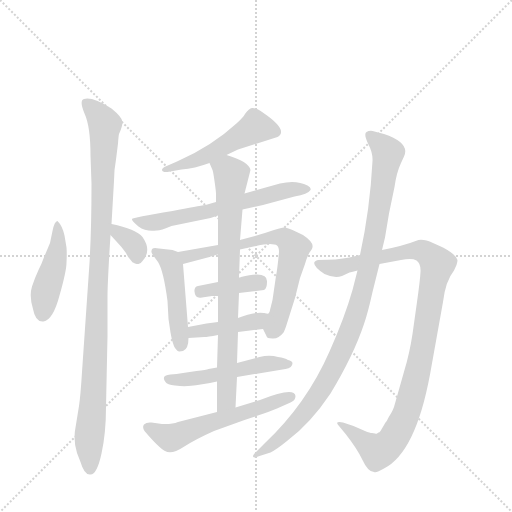
t = 0.00 s
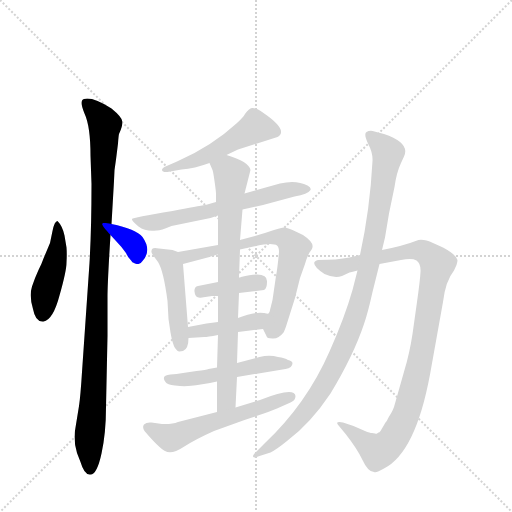
t = 2.10 s
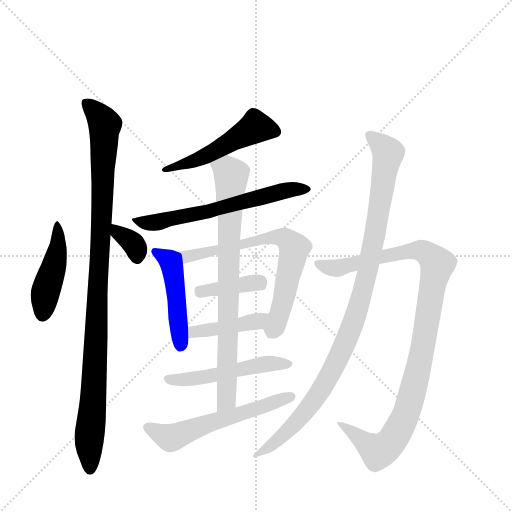
t = 4.21 s
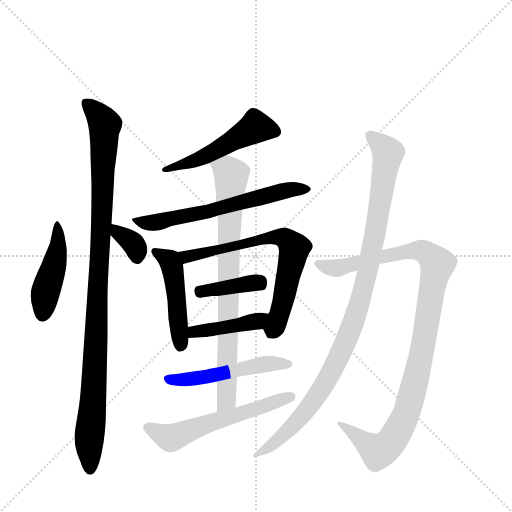
t = 6.31 s
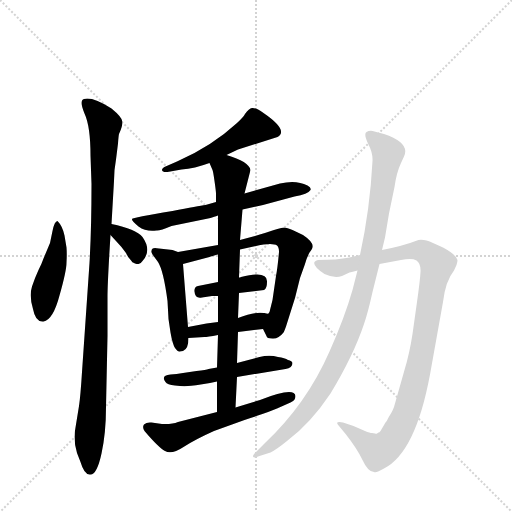
t = 8.41 s
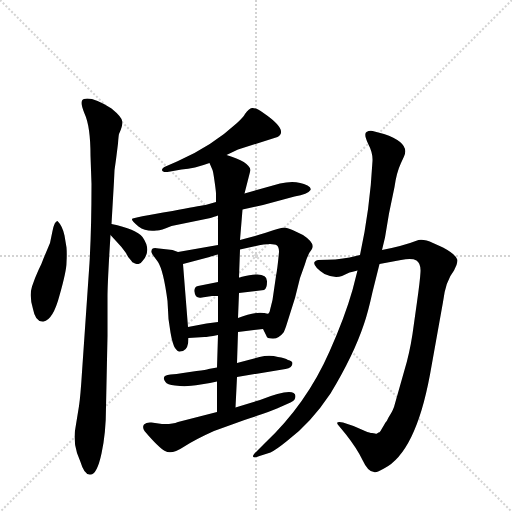
t = 10.52 s

The animated SVG that drew these frames (rendered in a browser with its animation timeline set to each time). Animation: 14 CSS @keyframes rules; one cycle of 10.52 s.

<svg version="1.1" viewBox="0 0 1024 1024" xmlns="http://www.w3.org/2000/svg">
  <g stroke="lightgray" stroke-dasharray="1,1" stroke-width="1" transform="scale(4, 4)">
    <line x1="0" y1="0" x2="256" y2="256"></line>
    <line x1="256" y1="0" x2="0" y2="256"></line>
    <line x1="128" y1="0" x2="128" y2="256"></line>
    <line x1="0" y1="128" x2="256" y2="128"></line>
  </g>
  <g transform="scale(1, -1) translate(0, -848)">
    <style type="text/css">
      
        @keyframes keyframes0 {
          from {
            stroke: blue;
            stroke-dashoffset: 440;
            stroke-width: 128;
          }
          59% {
            animation-timing-function: step-end;
            stroke: blue;
            stroke-dashoffset: 0;
            stroke-width: 128;
          }
          to {
            stroke: black;
            stroke-width: 1024;
          }
        }
        #make-me-a-hanzi-animation-0 {
          animation: keyframes0 0.6080729166666666s both;
          animation-delay: 0s;
          animation-timing-function: linear;
        }
      
        @keyframes keyframes1 {
          from {
            stroke: blue;
            stroke-dashoffset: 1000;
            stroke-width: 128;
          }
          76% {
            animation-timing-function: step-end;
            stroke: blue;
            stroke-dashoffset: 0;
            stroke-width: 128;
          }
          to {
            stroke: black;
            stroke-width: 1024;
          }
        }
        #make-me-a-hanzi-animation-1 {
          animation: keyframes1 1.0638020833333333s both;
          animation-delay: 0.6080729166666666s;
          animation-timing-function: linear;
        }
      
        @keyframes keyframes2 {
          from {
            stroke: blue;
            stroke-dashoffset: 337;
            stroke-width: 128;
          }
          52% {
            animation-timing-function: step-end;
            stroke: blue;
            stroke-dashoffset: 0;
            stroke-width: 128;
          }
          to {
            stroke: black;
            stroke-width: 1024;
          }
        }
        #make-me-a-hanzi-animation-2 {
          animation: keyframes2 0.5242513020833334s both;
          animation-delay: 1.671875s;
          animation-timing-function: linear;
        }
      
        @keyframes keyframes3 {
          from {
            stroke: blue;
            stroke-dashoffset: 497;
            stroke-width: 128;
          }
          62% {
            animation-timing-function: step-end;
            stroke: blue;
            stroke-dashoffset: 0;
            stroke-width: 128;
          }
          to {
            stroke: black;
            stroke-width: 1024;
          }
        }
        #make-me-a-hanzi-animation-3 {
          animation: keyframes3 0.6544596354166666s both;
          animation-delay: 2.1961263020833335s;
          animation-timing-function: linear;
        }
      
        @keyframes keyframes4 {
          from {
            stroke: blue;
            stroke-dashoffset: 612;
            stroke-width: 128;
          }
          67% {
            animation-timing-function: step-end;
            stroke: blue;
            stroke-dashoffset: 0;
            stroke-width: 128;
          }
          to {
            stroke: black;
            stroke-width: 1024;
          }
        }
        #make-me-a-hanzi-animation-4 {
          animation: keyframes4 0.748046875s both;
          animation-delay: 2.8505859375s;
          animation-timing-function: linear;
        }
      
        @keyframes keyframes5 {
          from {
            stroke: blue;
            stroke-dashoffset: 461;
            stroke-width: 128;
          }
          60% {
            animation-timing-function: step-end;
            stroke: blue;
            stroke-dashoffset: 0;
            stroke-width: 128;
          }
          to {
            stroke: black;
            stroke-width: 1024;
          }
        }
        #make-me-a-hanzi-animation-5 {
          animation: keyframes5 0.6251627604166666s both;
          animation-delay: 3.5986328125s;
          animation-timing-function: linear;
        }
      
        @keyframes keyframes6 {
          from {
            stroke: blue;
            stroke-dashoffset: 667;
            stroke-width: 128;
          }
          68% {
            animation-timing-function: step-end;
            stroke: blue;
            stroke-dashoffset: 0;
            stroke-width: 128;
          }
          to {
            stroke: black;
            stroke-width: 1024;
          }
        }
        #make-me-a-hanzi-animation-6 {
          animation: keyframes6 0.7928059895833334s both;
          animation-delay: 4.223795572916667s;
          animation-timing-function: linear;
        }
      
        @keyframes keyframes7 {
          from {
            stroke: blue;
            stroke-dashoffset: 380;
            stroke-width: 128;
          }
          55% {
            animation-timing-function: step-end;
            stroke: blue;
            stroke-dashoffset: 0;
            stroke-width: 128;
          }
          to {
            stroke: black;
            stroke-width: 1024;
          }
        }
        #make-me-a-hanzi-animation-7 {
          animation: keyframes7 0.5592447916666666s both;
          animation-delay: 5.0166015625s;
          animation-timing-function: linear;
        }
      
        @keyframes keyframes8 {
          from {
            stroke: blue;
            stroke-dashoffset: 405;
            stroke-width: 128;
          }
          57% {
            animation-timing-function: step-end;
            stroke: blue;
            stroke-dashoffset: 0;
            stroke-width: 128;
          }
          to {
            stroke: black;
            stroke-width: 1024;
          }
        }
        #make-me-a-hanzi-animation-8 {
          animation: keyframes8 0.57958984375s both;
          animation-delay: 5.575846354166667s;
          animation-timing-function: linear;
        }
      
        @keyframes keyframes9 {
          from {
            stroke: blue;
            stroke-dashoffset: 500;
            stroke-width: 128;
          }
          62% {
            animation-timing-function: step-end;
            stroke: blue;
            stroke-dashoffset: 0;
            stroke-width: 128;
          }
          to {
            stroke: black;
            stroke-width: 1024;
          }
        }
        #make-me-a-hanzi-animation-9 {
          animation: keyframes9 0.6569010416666666s both;
          animation-delay: 6.155436197916667s;
          animation-timing-function: linear;
        }
      
        @keyframes keyframes10 {
          from {
            stroke: blue;
            stroke-dashoffset: 767;
            stroke-width: 128;
          }
          71% {
            animation-timing-function: step-end;
            stroke: blue;
            stroke-dashoffset: 0;
            stroke-width: 128;
          }
          to {
            stroke: black;
            stroke-width: 1024;
          }
        }
        #make-me-a-hanzi-animation-10 {
          animation: keyframes10 0.8741861979166666s both;
          animation-delay: 6.812337239583334s;
          animation-timing-function: linear;
        }
      
        @keyframes keyframes11 {
          from {
            stroke: blue;
            stroke-dashoffset: 559;
            stroke-width: 128;
          }
          65% {
            animation-timing-function: step-end;
            stroke: blue;
            stroke-dashoffset: 0;
            stroke-width: 128;
          }
          to {
            stroke: black;
            stroke-width: 1024;
          }
        }
        #make-me-a-hanzi-animation-11 {
          animation: keyframes11 0.7049153645833334s both;
          animation-delay: 7.686523437500001s;
          animation-timing-function: linear;
        }
      
        @keyframes keyframes12 {
          from {
            stroke: blue;
            stroke-dashoffset: 1004;
            stroke-width: 128;
          }
          77% {
            animation-timing-function: step-end;
            stroke: blue;
            stroke-dashoffset: 0;
            stroke-width: 128;
          }
          to {
            stroke: black;
            stroke-width: 1024;
          }
        }
        #make-me-a-hanzi-animation-12 {
          animation: keyframes12 1.0670572916666667s both;
          animation-delay: 8.391438802083334s;
          animation-timing-function: linear;
        }
      
        @keyframes keyframes13 {
          from {
            stroke: blue;
            stroke-dashoffset: 990;
            stroke-width: 128;
          }
          76% {
            animation-timing-function: step-end;
            stroke: blue;
            stroke-dashoffset: 0;
            stroke-width: 128;
          }
          to {
            stroke: black;
            stroke-width: 1024;
          }
        }
        #make-me-a-hanzi-animation-13 {
          animation: keyframes13 1.0556640625s both;
          animation-delay: 9.45849609375s;
          animation-timing-function: linear;
        }
      
    </style>
    
      <path d="M 115 406 Q 109 406 105 386 L 100 362 L 87 331 Q 84 322 77 308 Q 70 293 64 275 Q 58 256 66 230 Q 71 203 87 205 Q 106 208 119 257 Q 133 306 133 323 Q 134 340 133 353 L 129 377 Q 125 396 115 406 Z" fill="lightgray"></path>
    
      <path d="M 179 322 L 164 104 Q 161 56 158 36 L 151 -7 Q 146 -32 154 -58 L 161 -76 Q 169 -103 181 -101 Q 194 -101 203 -59 Q 212 -18 212 34 L 215 176 L 215 254 Q 215 283 221 378 L 223 400 L 228 486 Q 228 508 232 529 L 236 561 Q 237 576 238 580 Q 245 595 245 604 Q 245 613 223 631 Q 185 655 168 650 Q 158 647 169 621 Q 181 595 181 537 L 183 480 Q 183 390 179 322 Z" fill="lightgray"></path>
    
      <path d="M 221 378 L 232 366 Q 242 356 252 342 Q 256 334 258 332 L 263 326 Q 265 323 266 323 L 270 321 Q 273 320 277 320 Q 281 320 285 326 Q 304 347 285 374 Q 272 390 223 400 C 196 406 201 400 221 378 Z" fill="lightgray"></path>
    
      <path d="M 453 538 L 476 549 L 555 574 Q 578 587 527 622 Q 511 633 504 632 Q 498 631 490 620 Q 486 613 474 602 Q 423 555 354 525 L 331 515 Q 324 512 324 508 Q 325 503 335 504 L 363 509 Q 389 511 419 522 L 453 538 Z" fill="lightgray"></path>
    
      <path d="M 432 444 L 411 438 Q 397 436 345 426 Q 265 413 264 410 Q 263 406 277 395 Q 292 384 313 387 Q 319 386 343 396 L 421 412 L 436 417 L 485 429 L 526 438 L 589 455 Q 616 460 621 468 Q 623 473 615 477 Q 592 489 560 481 L 489 461 L 432 444 Z" fill="lightgray"></path>
    
      <path d="M 356 344 L 345 348 L 318 351 Q 303 355 303 346 Q 302 344 305 339 L 316 324 Q 327 307 335 246 L 337 210 L 341 183 Q 345 160 350 152 Q 356 144 359 145 Q 362 146 366 146 Q 377 150 377 172 L 376 194 L 366 320 C 364 341 364 341 356 344 Z" fill="lightgray"></path>
    
      <path d="M 558 344 Q 555 311 552 296 L 545 248 L 539 224 Q 535 216 528 222 C 511 219 513 217 526 190 L 533 176 Q 533 171 545 171 Q 557 170 567 183 Q 568 184 572 195 L 590 252 L 600 292 L 610 320 Q 614 334 619 343 Q 625 351 625 354 Q 627 364 606 378 L 585 388 Q 574 393 568 393 Q 563 393 548 388 Q 534 383 510 376 L 480 368 L 436 358 L 356 344 C 326 339 337 312 366 320 L 419 334 Q 423 336 436 339 L 480 349 L 507 355 Q 530 360 540 360 Q 550 360 554 357 Q 558 354 558 344 Z" fill="lightgray"></path>
    
      <path d="M 478 262 L 528 268 Q 534 271 534 284 Q 536 308 482 294 Q 480 293 478 293 L 436 284 L 396 276 Q 388 274 389 265 Q 390 250 404 253 L 424 256 L 436 256 L 478 262 Z" fill="lightgray"></path>
    
      <path d="M 528 222 Q 508 225 476 212 L 436 204 L 413 201 L 376 194 C 347 188 347 170 377 172 L 409 174 Q 414 174 436 178 L 476 184 L 526 190 C 556 194 558 219 528 222 Z" fill="lightgray"></path>
    
      <path d="M 434 113 L 417 110 Q 413 108 393 106 L 366 102 Q 353 100 341 99 Q 321 97 331 84 Q 334 79 350 77 Q 366 75 376 76 Q 386 76 420 82 L 434 85 L 474 94 L 571 110 Q 585 112 585 122 Q 584 126 576 128 Q 570 132 556 134 Q 539 139 519 134 L 474 122 L 434 113 Z" fill="lightgray"></path>
    
      <path d="M 476 212 L 478 262 L 478 293 L 480 349 L 480 368 L 485 429 L 489 461 L 501 508 Q 498 525 453 538 C 424 547 407 550 419 522 L 425 508 Q 426 507 429 486 Q 432 465 432 461 L 432 444 L 436 417 L 436 358 L 436 339 L 436 284 L 436 256 L 436 204 L 436 178 L 434 113 L 434 85 L 434 24 C 434 -6 470 3 471 33 L 474 94 L 474 122 L 476 184 L 476 212 Z" fill="lightgray"></path>
    
      <path d="M 434 24 L 356 4 Q 344 -1 324 0 L 303 3 Q 293 4 288 -1 Q 284 -6 289 -14 Q 317 -47 330 -54 Q 343 -62 367 -46 Q 390 -31 428 -14 L 489 8 Q 538 24 554 31 L 581 43 Q 591 47 591 56 Q 589 75 520 48 L 471 33 L 434 24 Z" fill="lightgray"></path>
    
      <path d="M 759 320 L 802 328 Q 824 332 833 327 Q 842 321 841 304 Q 840 286 834 244 L 825 180 Q 819 141 809 108 L 788 34 Q 785 26 783 23 L 777 13 Q 774 6 771 3 L 761 -14 Q 759 -17 757 -17 L 754 -19 Q 753 -20 750 -19 L 744 -18 Q 740 -18 730 -14 L 707 -4 L 686 3 Q 682 4 679 4 Q 670 4 678 -4 L 692 -21 Q 714 -49 725 -72 Q 736 -96 748 -96 Q 753 -98 768 -89 Q 831 -57 860 99 L 886 244 Q 891 286 908 307 L 913 318 Q 915 324 915 328 Q 912 339 886 353 L 866 362 Q 849 370 837 368 Q 806 356 764 348 L 720 338 L 699 333 Q 674 328 636 328 Q 631 327 629 324 Q 625 316 649 300 Q 668 291 684 296 L 699 303 Q 704 304 715 307 L 759 320 Z" fill="lightgray"></path>
    
      <path d="M 715 307 L 705 268 Q 689 212 659 145 Q 613 40 529 -39 L 512 -56 Q 505 -62 506 -65 Q 508 -69 519 -64 L 541 -57 Q 553 -51 574 -34 Q 621 1 661 61 Q 707 137 728 200 Q 736 223 745 264 L 759 320 L 764 348 L 770 373 L 778 421 L 789 474 Q 793 503 802 522 L 808 535 Q 821 562 768 580 L 749 585 Q 740 588 733 584 Q 727 580 736 561 Q 746 542 745 526 Q 740 430 720 338 L 715 307 Z" fill="lightgray"></path>
    
    
      <clipPath id="make-me-a-hanzi-clip-0">
        <path d="M 115 406 Q 109 406 105 386 L 100 362 L 87 331 Q 84 322 77 308 Q 70 293 64 275 Q 58 256 66 230 Q 71 203 87 205 Q 106 208 119 257 Q 133 306 133 323 Q 134 340 133 353 L 129 377 Q 125 396 115 406 Z"></path>
      </clipPath>
      <path clip-path="url(#make-me-a-hanzi-clip-0)" d="M 115 400 L 115 345 L 91 263 L 85 220" fill="none" id="make-me-a-hanzi-animation-0" stroke-dasharray="312 624" stroke-linecap="round"></path>
    
      <clipPath id="make-me-a-hanzi-clip-1">
        <path d="M 179 322 L 164 104 Q 161 56 158 36 L 151 -7 Q 146 -32 154 -58 L 161 -76 Q 169 -103 181 -101 Q 194 -101 203 -59 Q 212 -18 212 34 L 215 176 L 215 254 Q 215 283 221 378 L 223 400 L 228 486 Q 228 508 232 529 L 236 561 Q 237 576 238 580 Q 245 595 245 604 Q 245 613 223 631 Q 185 655 168 650 Q 158 647 169 621 Q 181 595 181 537 L 183 480 Q 183 390 179 322 Z"></path>
      </clipPath>
      <path clip-path="url(#make-me-a-hanzi-clip-1)" d="M 174 641 L 210 598 L 188 74 L 178 -26 L 180 -89" fill="none" id="make-me-a-hanzi-animation-1" stroke-dasharray="872 1744" stroke-linecap="round"></path>
    
      <clipPath id="make-me-a-hanzi-clip-2">
        <path d="M 221 378 L 232 366 Q 242 356 252 342 Q 256 334 258 332 L 263 326 Q 265 323 266 323 L 270 321 Q 273 320 277 320 Q 281 320 285 326 Q 304 347 285 374 Q 272 390 223 400 C 196 406 201 400 221 378 Z"></path>
      </clipPath>
      <path clip-path="url(#make-me-a-hanzi-clip-2)" d="M 231 394 L 235 383 L 269 357 L 275 331" fill="none" id="make-me-a-hanzi-animation-2" stroke-dasharray="209 418" stroke-linecap="round"></path>
    
      <clipPath id="make-me-a-hanzi-clip-3">
        <path d="M 453 538 L 476 549 L 555 574 Q 578 587 527 622 Q 511 633 504 632 Q 498 631 490 620 Q 486 613 474 602 Q 423 555 354 525 L 331 515 Q 324 512 324 508 Q 325 503 335 504 L 363 509 Q 389 511 419 522 L 453 538 Z"></path>
      </clipPath>
      <path clip-path="url(#make-me-a-hanzi-clip-3)" d="M 550 585 L 511 594 L 407 533 L 330 509" fill="none" id="make-me-a-hanzi-animation-3" stroke-dasharray="369 738" stroke-linecap="round"></path>
    
      <clipPath id="make-me-a-hanzi-clip-4">
        <path d="M 432 444 L 411 438 Q 397 436 345 426 Q 265 413 264 410 Q 263 406 277 395 Q 292 384 313 387 Q 319 386 343 396 L 421 412 L 436 417 L 485 429 L 526 438 L 589 455 Q 616 460 621 468 Q 623 473 615 477 Q 592 489 560 481 L 489 461 L 432 444 Z"></path>
      </clipPath>
      <path clip-path="url(#make-me-a-hanzi-clip-4)" d="M 267 408 L 306 402 L 335 412 L 425 426 L 570 468 L 614 470" fill="none" id="make-me-a-hanzi-animation-4" stroke-dasharray="484 968" stroke-linecap="round"></path>
    
      <clipPath id="make-me-a-hanzi-clip-5">
        <path d="M 356 344 L 345 348 L 318 351 Q 303 355 303 346 Q 302 344 305 339 L 316 324 Q 327 307 335 246 L 337 210 L 341 183 Q 345 160 350 152 Q 356 144 359 145 Q 362 146 366 146 Q 377 150 377 172 L 376 194 L 366 320 C 364 341 364 341 356 344 Z"></path>
      </clipPath>
      <path clip-path="url(#make-me-a-hanzi-clip-5)" d="M 312 345 L 340 327 L 343 318 L 361 157" fill="none" id="make-me-a-hanzi-animation-5" stroke-dasharray="333 666" stroke-linecap="round"></path>
    
      <clipPath id="make-me-a-hanzi-clip-6">
        <path d="M 558 344 Q 555 311 552 296 L 545 248 L 539 224 Q 535 216 528 222 C 511 219 513 217 526 190 L 533 176 Q 533 171 545 171 Q 557 170 567 183 Q 568 184 572 195 L 590 252 L 600 292 L 610 320 Q 614 334 619 343 Q 625 351 625 354 Q 627 364 606 378 L 585 388 Q 574 393 568 393 Q 563 393 548 388 Q 534 383 510 376 L 480 368 L 436 358 L 356 344 C 326 339 337 312 366 320 L 419 334 Q 423 336 436 339 L 480 349 L 507 355 Q 530 360 540 360 Q 550 360 554 357 Q 558 354 558 344 Z"></path>
      </clipPath>
      <path clip-path="url(#make-me-a-hanzi-clip-6)" d="M 364 340 L 373 334 L 520 370 L 572 370 L 589 351 L 564 237 L 554 208 L 547 205 L 535 216" fill="none" id="make-me-a-hanzi-animation-6" stroke-dasharray="539 1078" stroke-linecap="round"></path>
    
      <clipPath id="make-me-a-hanzi-clip-7">
        <path d="M 478 262 L 528 268 Q 534 271 534 284 Q 536 308 482 294 Q 480 293 478 293 L 436 284 L 396 276 Q 388 274 389 265 Q 390 250 404 253 L 424 256 L 436 256 L 478 262 Z"></path>
      </clipPath>
      <path clip-path="url(#make-me-a-hanzi-clip-7)" d="M 400 263 L 522 286" fill="none" id="make-me-a-hanzi-animation-7" stroke-dasharray="252 504" stroke-linecap="round"></path>
    
      <clipPath id="make-me-a-hanzi-clip-8">
        <path d="M 528 222 Q 508 225 476 212 L 436 204 L 413 201 L 376 194 C 347 188 347 170 377 172 L 409 174 Q 414 174 436 178 L 476 184 L 526 190 C 556 194 558 219 528 222 Z"></path>
      </clipPath>
      <path clip-path="url(#make-me-a-hanzi-clip-8)" d="M 382 178 L 397 186 L 510 205 L 522 217" fill="none" id="make-me-a-hanzi-animation-8" stroke-dasharray="277 554" stroke-linecap="round"></path>
    
      <clipPath id="make-me-a-hanzi-clip-9">
        <path d="M 434 113 L 417 110 Q 413 108 393 106 L 366 102 Q 353 100 341 99 Q 321 97 331 84 Q 334 79 350 77 Q 366 75 376 76 Q 386 76 420 82 L 434 85 L 474 94 L 571 110 Q 585 112 585 122 Q 584 126 576 128 Q 570 132 556 134 Q 539 139 519 134 L 474 122 L 434 113 Z"></path>
      </clipPath>
      <path clip-path="url(#make-me-a-hanzi-clip-9)" d="M 337 91 L 408 92 L 515 118 L 578 121" fill="none" id="make-me-a-hanzi-animation-9" stroke-dasharray="372 744" stroke-linecap="round"></path>
    
      <clipPath id="make-me-a-hanzi-clip-10">
        <path d="M 476 212 L 478 262 L 478 293 L 480 349 L 480 368 L 485 429 L 489 461 L 501 508 Q 498 525 453 538 C 424 547 407 550 419 522 L 425 508 Q 426 507 429 486 Q 432 465 432 461 L 432 444 L 436 417 L 436 358 L 436 339 L 436 284 L 436 256 L 436 204 L 436 178 L 434 113 L 434 85 L 434 24 C 434 -6 470 3 471 33 L 474 94 L 474 122 L 476 184 L 476 212 Z"></path>
      </clipPath>
      <path clip-path="url(#make-me-a-hanzi-clip-10)" d="M 428 518 L 448 511 L 462 498 L 454 57 L 439 32" fill="none" id="make-me-a-hanzi-animation-10" stroke-dasharray="639 1278" stroke-linecap="round"></path>
    
      <clipPath id="make-me-a-hanzi-clip-11">
        <path d="M 434 24 L 356 4 Q 344 -1 324 0 L 303 3 Q 293 4 288 -1 Q 284 -6 289 -14 Q 317 -47 330 -54 Q 343 -62 367 -46 Q 390 -31 428 -14 L 489 8 Q 538 24 554 31 L 581 43 Q 591 47 591 56 Q 589 75 520 48 L 471 33 L 434 24 Z"></path>
      </clipPath>
      <path clip-path="url(#make-me-a-hanzi-clip-11)" d="M 298 -7 L 341 -28 L 582 55" fill="none" id="make-me-a-hanzi-animation-11" stroke-dasharray="431 862" stroke-linecap="round"></path>
    
      <clipPath id="make-me-a-hanzi-clip-12">
        <path d="M 759 320 L 802 328 Q 824 332 833 327 Q 842 321 841 304 Q 840 286 834 244 L 825 180 Q 819 141 809 108 L 788 34 Q 785 26 783 23 L 777 13 Q 774 6 771 3 L 761 -14 Q 759 -17 757 -17 L 754 -19 Q 753 -20 750 -19 L 744 -18 Q 740 -18 730 -14 L 707 -4 L 686 3 Q 682 4 679 4 Q 670 4 678 -4 L 692 -21 Q 714 -49 725 -72 Q 736 -96 748 -96 Q 753 -98 768 -89 Q 831 -57 860 99 L 886 244 Q 891 286 908 307 L 913 318 Q 915 324 915 328 Q 912 339 886 353 L 866 362 Q 849 370 837 368 Q 806 356 764 348 L 720 338 L 699 333 Q 674 328 636 328 Q 631 327 629 324 Q 625 316 649 300 Q 668 291 684 296 L 699 303 Q 704 304 715 307 L 759 320 Z"></path>
      </clipPath>
      <path clip-path="url(#make-me-a-hanzi-clip-12)" d="M 636 321 L 676 312 L 759 334 L 843 347 L 875 320 L 828 73 L 813 20 L 787 -29 L 756 -55 L 682 0" fill="none" id="make-me-a-hanzi-animation-12" stroke-dasharray="876 1752" stroke-linecap="round"></path>
    
      <clipPath id="make-me-a-hanzi-clip-13">
        <path d="M 715 307 L 705 268 Q 689 212 659 145 Q 613 40 529 -39 L 512 -56 Q 505 -62 506 -65 Q 508 -69 519 -64 L 541 -57 Q 553 -51 574 -34 Q 621 1 661 61 Q 707 137 728 200 Q 736 223 745 264 L 759 320 L 764 348 L 770 373 L 778 421 L 789 474 Q 793 503 802 522 L 808 535 Q 821 562 768 580 L 749 585 Q 740 588 733 584 Q 727 580 736 561 Q 746 542 745 526 Q 740 430 720 338 L 715 307 Z"></path>
      </clipPath>
      <path clip-path="url(#make-me-a-hanzi-clip-13)" d="M 739 578 L 776 541 L 751 382 L 713 221 L 679 136 L 641 65 L 560 -29 L 512 -63" fill="none" id="make-me-a-hanzi-animation-13" stroke-dasharray="862 1724" stroke-linecap="round"></path>
    
  </g>
</svg>
